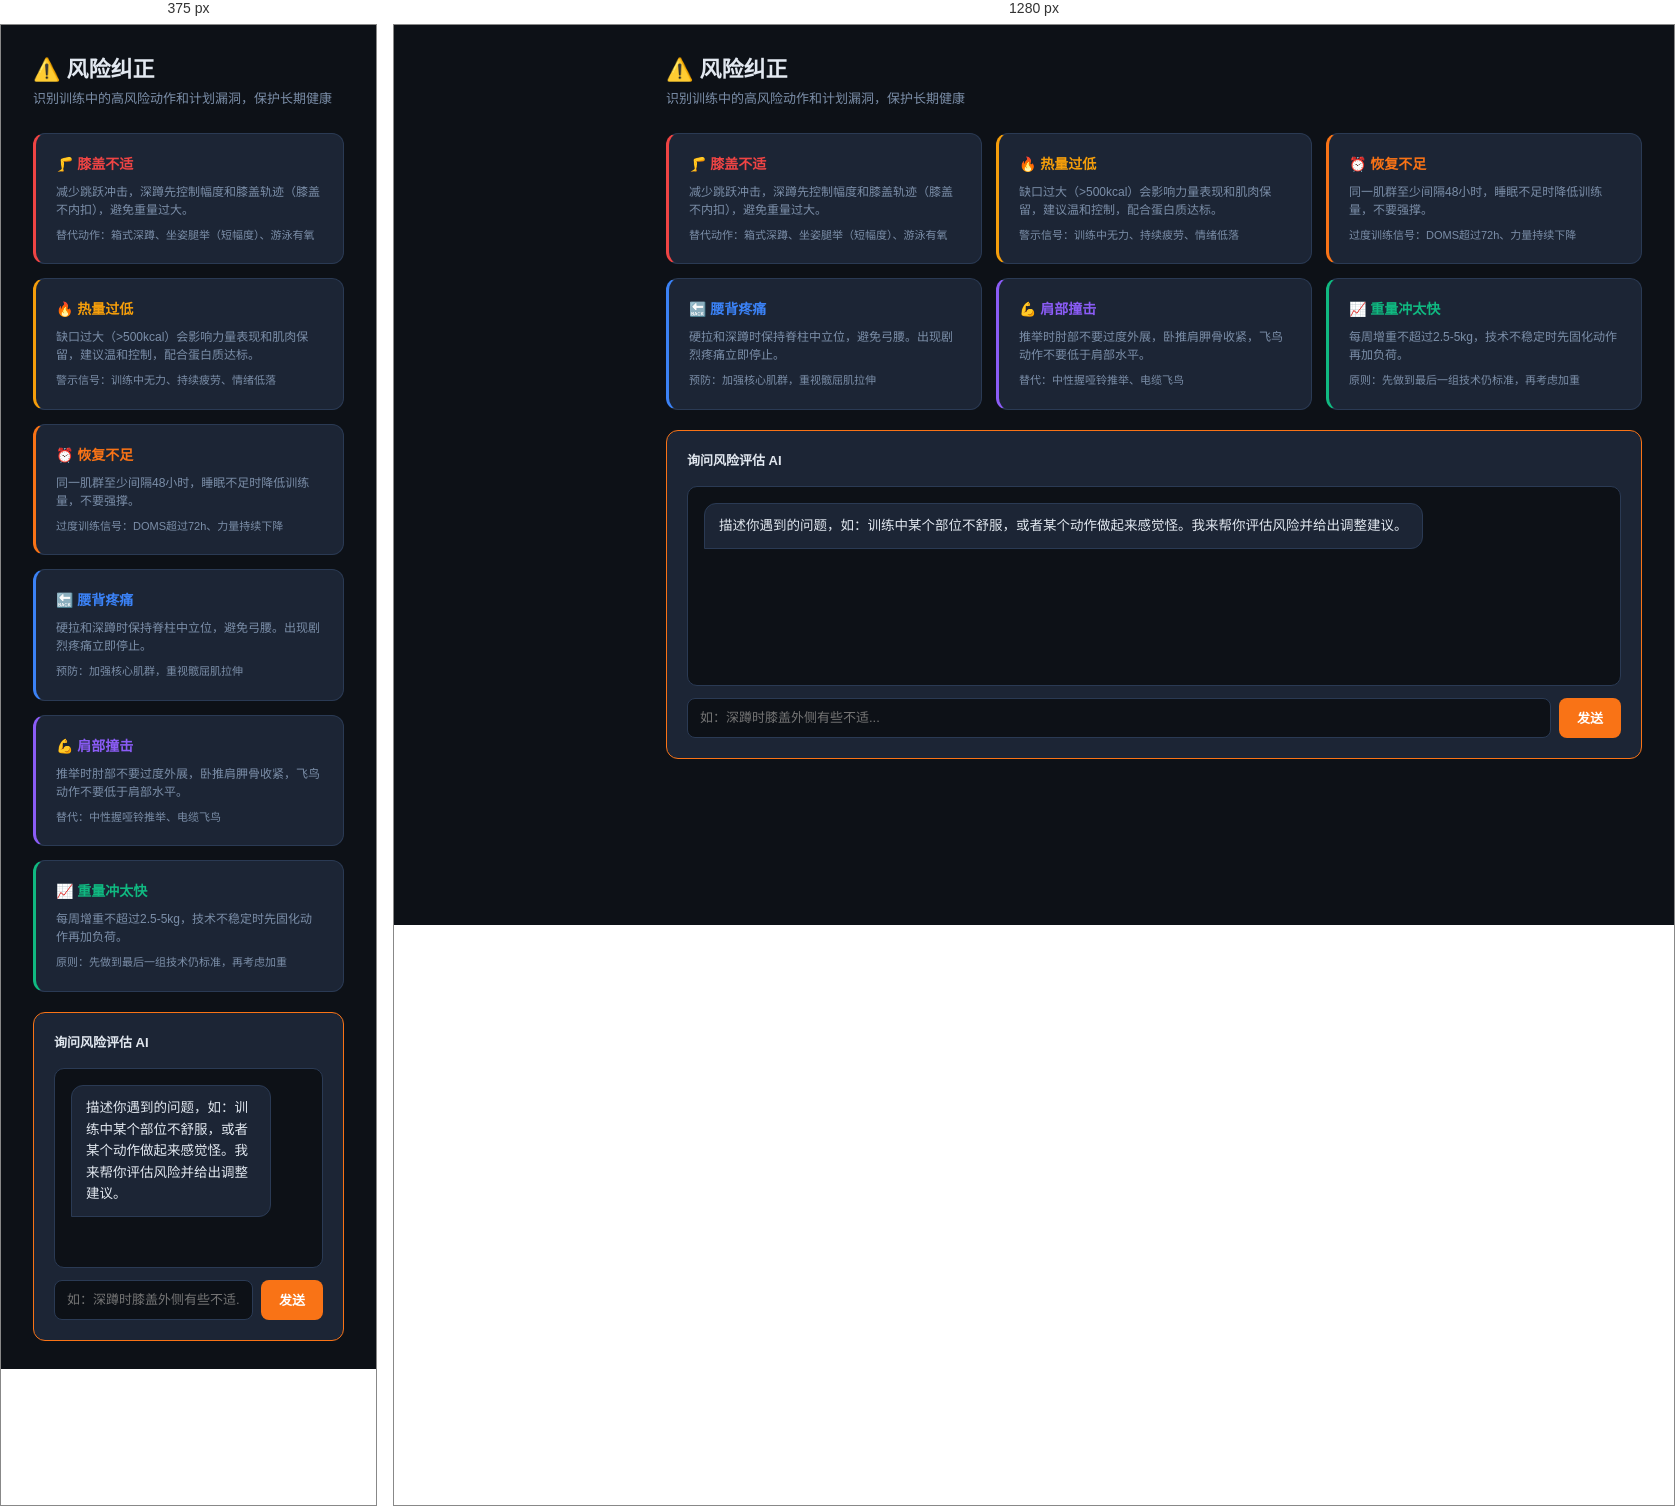
Rendered at 375 px and 1280 px, left to right.

<!-- file: mistakes.html -->
<!DOCTYPE html>
<html lang="zh-CN">
<head>
<meta charset="UTF-8">
<meta name="viewport" content="width=device-width,initial-scale=1">
<title>风险纠正 — SmartFitAgent</title>
<link rel="stylesheet" href="/assets/styles.css">
</head>
<body data-page="mistakes">
<main class="main-content">
  <div class="page-header">
    <div><h1>⚠️ 风险纠正</h1><p class="subtitle">识别训练中的高风险动作和计划漏洞，保护长期健康</p></div>
  </div>

  <div style="display:grid;grid-template-columns:repeat(auto-fill,minmax(280px,1fr));gap:14px;margin-bottom:20px">
    <div class="card" style="border-left:3px solid var(--red)">
      <h4 style="color:var(--red);margin:0 0 8px;font-size:14px">🦵 膝盖不适</h4>
      <p style="font-size:12px;color:var(--muted);margin:0 0 8px">减少跳跃冲击，深蹲先控制幅度和膝盖轨迹（膝盖不内扣），避免重量过大。</p>
      <div style="font-size:11px;color:var(--muted)">替代动作：箱式深蹲、坐姿腿举（短幅度）、游泳有氧</div>
    </div>
    <div class="card" style="border-left:3px solid var(--yellow)">
      <h4 style="color:var(--yellow);margin:0 0 8px;font-size:14px">🔥 热量过低</h4>
      <p style="font-size:12px;color:var(--muted);margin:0 0 8px">缺口过大（>500kcal）会影响力量表现和肌肉保留，建议温和控制，配合蛋白质达标。</p>
      <div style="font-size:11px;color:var(--muted)">警示信号：训练中无力、持续疲劳、情绪低落</div>
    </div>
    <div class="card" style="border-left:3px solid var(--accent)">
      <h4 style="color:var(--accent);margin:0 0 8px;font-size:14px">⏰ 恢复不足</h4>
      <p style="font-size:12px;color:var(--muted);margin:0 0 8px">同一肌群至少间隔48小时，睡眠不足时降低训练量，不要强撑。</p>
      <div style="font-size:11px;color:var(--muted)">过度训练信号：DOMS超过72h、力量持续下降</div>
    </div>
    <div class="card" style="border-left:3px solid var(--blue)">
      <h4 style="color:var(--blue);margin:0 0 8px;font-size:14px">🔙 腰背疼痛</h4>
      <p style="font-size:12px;color:var(--muted);margin:0 0 8px">硬拉和深蹲时保持脊柱中立位，避免弓腰。出现剧烈疼痛立即停止。</p>
      <div style="font-size:11px;color:var(--muted)">预防：加强核心肌群，重视髋屈肌拉伸</div>
    </div>
    <div class="card" style="border-left:3px solid var(--purple)">
      <h4 style="color:var(--purple);margin:0 0 8px;font-size:14px">💪 肩部撞击</h4>
      <p style="font-size:12px;color:var(--muted);margin:0 0 8px">推举时肘部不要过度外展，卧推肩胛骨收紧，飞鸟动作不要低于肩部水平。</p>
      <div style="font-size:11px;color:var(--muted)">替代：中性握哑铃推举、电缆飞鸟</div>
    </div>
    <div class="card" style="border-left:3px solid var(--green)">
      <h4 style="color:var(--green);margin:0 0 8px;font-size:14px">📈 重量冲太快</h4>
      <p style="font-size:12px;color:var(--muted);margin:0 0 8px">每周增重不超过2.5-5kg，技术不稳定时先固化动作再加负荷。</p>
      <div style="font-size:11px;color:var(--muted)">原则：先做到最后一组技术仍标准，再考虑加重</div>
    </div>
  </div>

  <div class="card" style="border-color:var(--accent)">
    <div class="card-header"><span class="card-title">询问风险评估 AI</span></div>
    <div class="messages" id="riskChat" style="height:200px">
      <div class="msg ai">描述你遇到的问题，如：训练中某个部位不舒服，或者某个动作做起来感觉怪。我来帮你评估风险并给出调整建议。</div>
    </div>
    <div class="chat-input-row">
      <input id="riskInput" placeholder="如：深蹲时膝盖外侧有些不适..." onkeydown="if(event.key==='Enter'){event.preventDefault();sendRiskMsg();}">
      <button class="btn-primary" onclick="sendRiskMsg()">发送</button>
    </div>
  </div>
</main>
<script>
const RISK_KEY='sfa_risk_history';
function esc(s){return String(s||'').replace(/[&<>"']/g,m=>({'&':'&amp;','<':'&lt;','>':'&gt;'}[m]));}
function saveRiskHistory(){
  const box=document.getElementById('riskChat');
  const msgs=[...box.querySelectorAll('.msg')].map(el=>({role:el.classList.contains('user')?'user':'ai',html:el.innerHTML}));
  try{localStorage.setItem(RISK_KEY,JSON.stringify(msgs));}catch(e){}
}
function loadRiskHistory(){
  try{
    const saved=JSON.parse(localStorage.getItem(RISK_KEY)||'[]');
    if(!saved.length)return;
    const box=document.getElementById('riskChat');
    box.innerHTML='';
    saved.forEach(m=>{const d=document.createElement('div');d.className='msg '+m.role;d.innerHTML=m.html;box.appendChild(d);});
    box.scrollTop=box.scrollHeight;
  }catch(e){}
}
async function sendRiskMsg(){
  const input=document.getElementById('riskInput');const msg=input.value.trim();if(!msg)return;input.value='';
  const box=document.getElementById('riskChat');
  box.insertAdjacentHTML('beforeend',`<div class="msg user">${esc(msg)}</div>`);
  box.insertAdjacentHTML('beforeend','<div class="msg ai" id="typing">评估中...</div>');box.scrollTop=box.scrollHeight;
  try{
    const r=await fetch('/api/chat/v2',{method:'POST',headers:{'Content-Type':'application/json'},body:JSON.stringify({message:msg,agentType:'RECOVERY'})}).then(r=>r.json());
    document.getElementById('typing')?.remove();
    box.insertAdjacentHTML('beforeend',`<div class="msg ai">${esc(r.answer||'').replaceAll('\n','<br>')}</div>`);
  }catch(e){
    document.getElementById('typing')?.remove();
    box.insertAdjacentHTML('beforeend','<div class="msg ai">如有持续疼痛或不适，建议先减轻重量或停止该动作，如症状持续超过3天请咨询专业医生或理疗师。</div>');
  }
  box.scrollTop=box.scrollHeight;
  saveRiskHistory();
}
loadRiskHistory();
</script>
<script src="/assets/layout.js"></script>
</body>
</html>


/* @media block from styles.css */
@media(max-width:900px){
  .sidebar{transform:translateX(-100%)}
  .main-content{margin-left:0}
  .stat-grid,.cols2,.cols3,.cols4,.form-row.cols2,.form-row.cols3,.form-row.cols4{grid-template-columns:1fr}
  .measure-grid{grid-template-columns:repeat(2,1fr)}
}